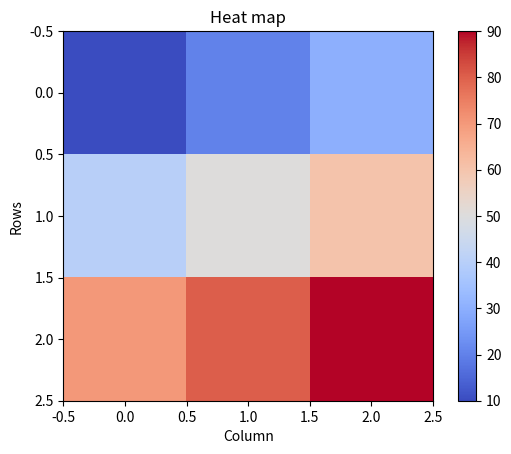

The matplotlib source for this figure:
import matplotlib.pyplot as plt
import numpy as np

data = np.array([
    [10, 20, 30],
    [40, 50, 60],
    [70, 80, 90]
])

plt.imshow(data,cmap="coolwarm")
plt.colorbar()

plt.title("Heat map")
plt.xlabel("Column")
plt.ylabel("Rows")
plt.show()
